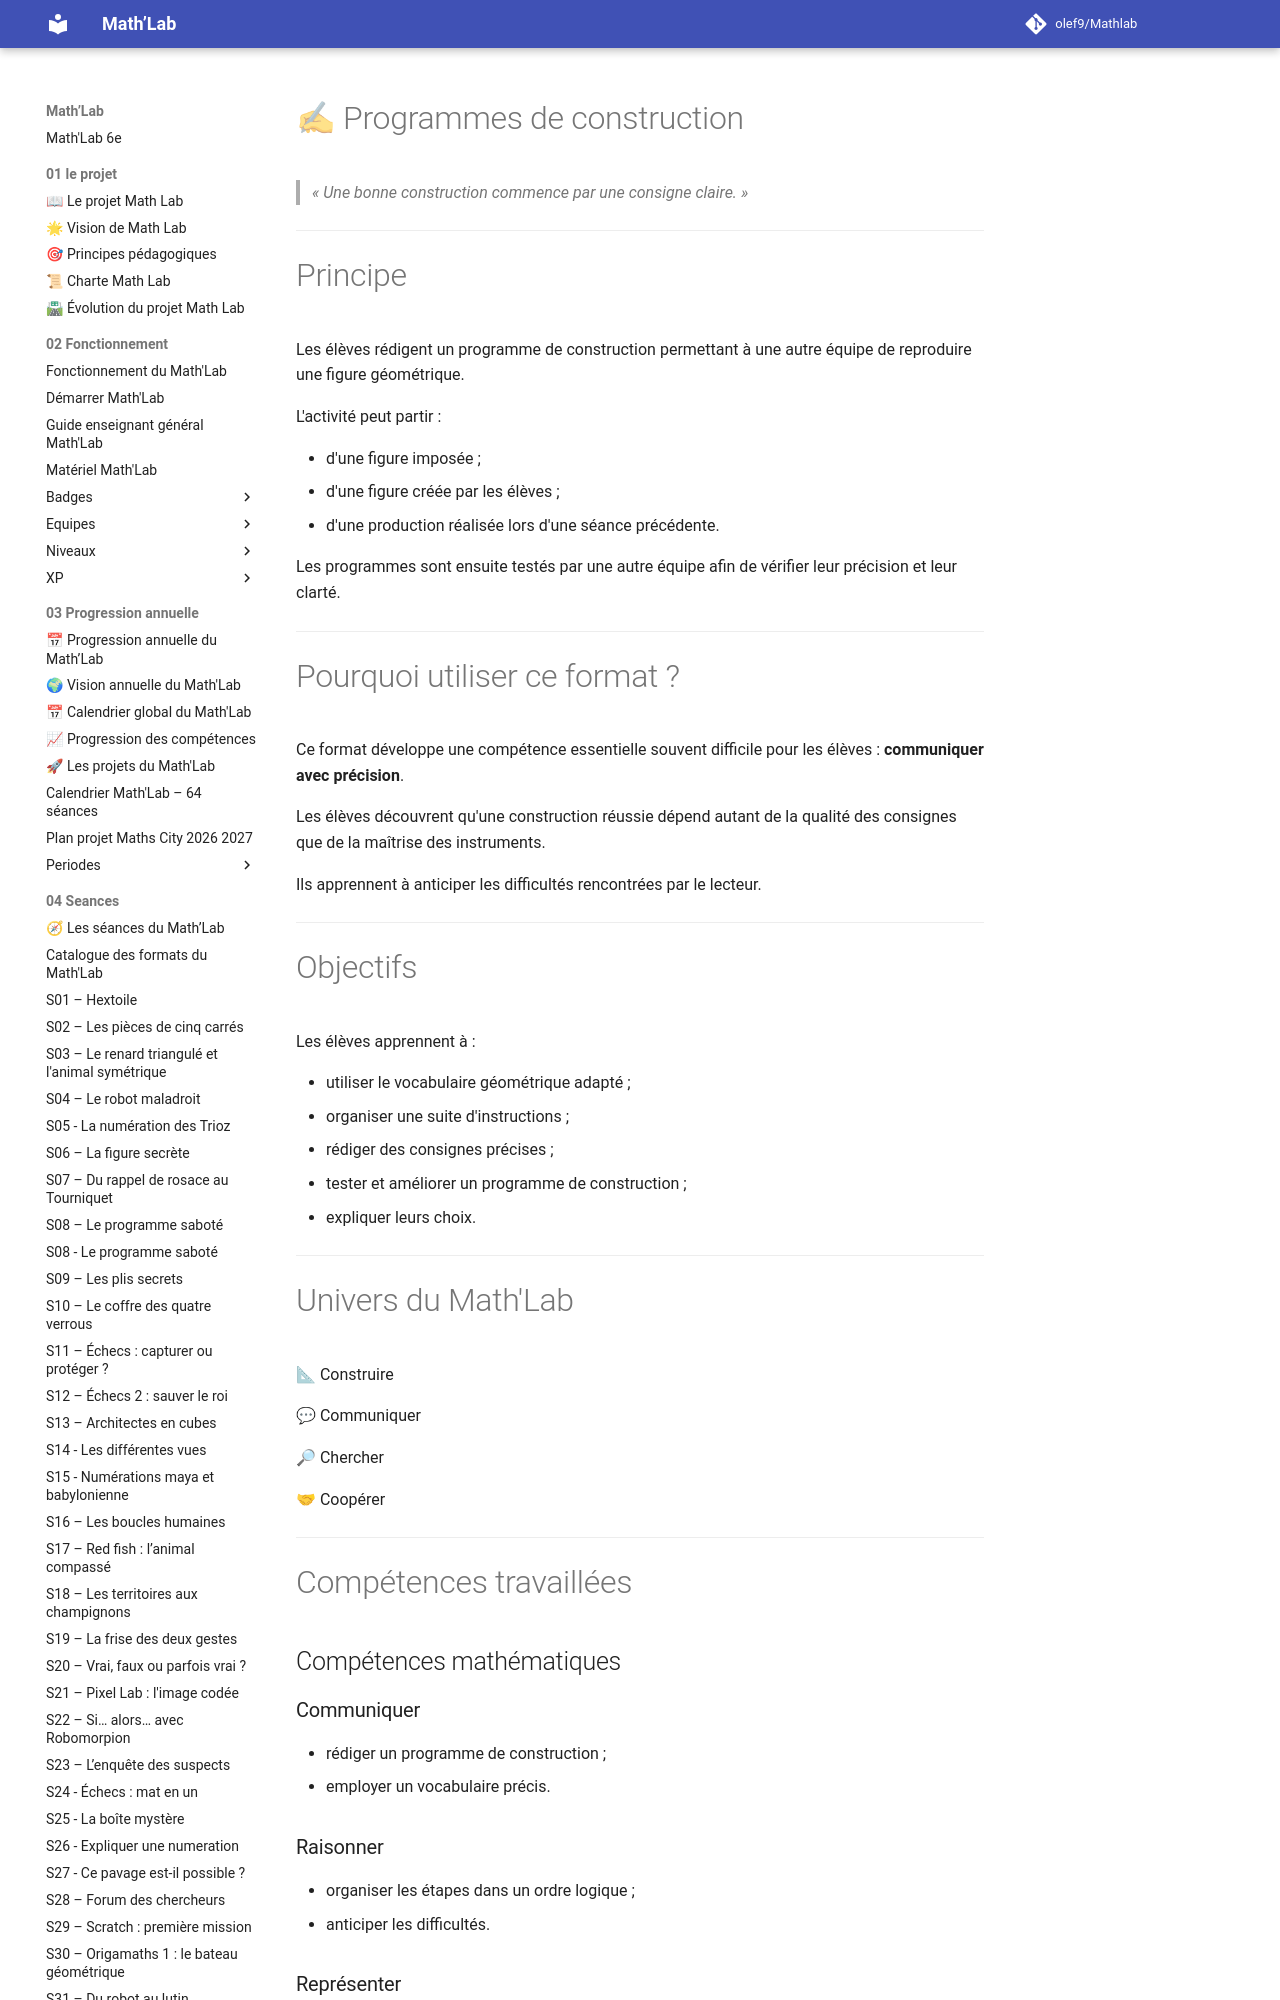

repository: olef9/Mathlab · page: 04-Seances/01-formats-de-seances/Construire/programmes-de-constructions/index.html · generator: mkdocs

---
titre: Format de séance – Programmes de construction
chapitre: Les formats de séances
famille: Construire
univers:
  - 📐 Construire
  - 💬 Communiquer
  - 🔎 Chercher
niveau: 6e
durée: 45 à 50 minutes
préparation: 🟢 Faible (5 à 10 min)
matériel_spécifique: Fiches de construction ou feuilles blanches
difficulté: ⭐⭐⭐
version: 1.0
---

# ✍ Programmes de construction

> *« Une bonne construction commence par une consigne claire. »*

---

# Principe

Les élèves rédigent un programme de construction permettant à une autre équipe de reproduire une figure géométrique.

L'activité peut partir :

- d'une figure imposée ;
- d'une figure créée par les élèves ;
- d'une production réalisée lors d'une séance précédente.

Les programmes sont ensuite testés par une autre équipe afin de vérifier leur précision et leur clarté.

---

# Pourquoi utiliser ce format ?

Ce format développe une compétence essentielle souvent difficile pour les élèves : **communiquer avec précision**.

Les élèves découvrent qu'une construction réussie dépend autant de la qualité des consignes que de la maîtrise des instruments.

Ils apprennent à anticiper les difficultés rencontrées par le lecteur.

---

# Objectifs

Les élèves apprennent à :

- utiliser le vocabulaire géométrique adapté ;
- organiser une suite d'instructions ;
- rédiger des consignes précises ;
- tester et améliorer un programme de construction ;
- expliquer leurs choix.

---
